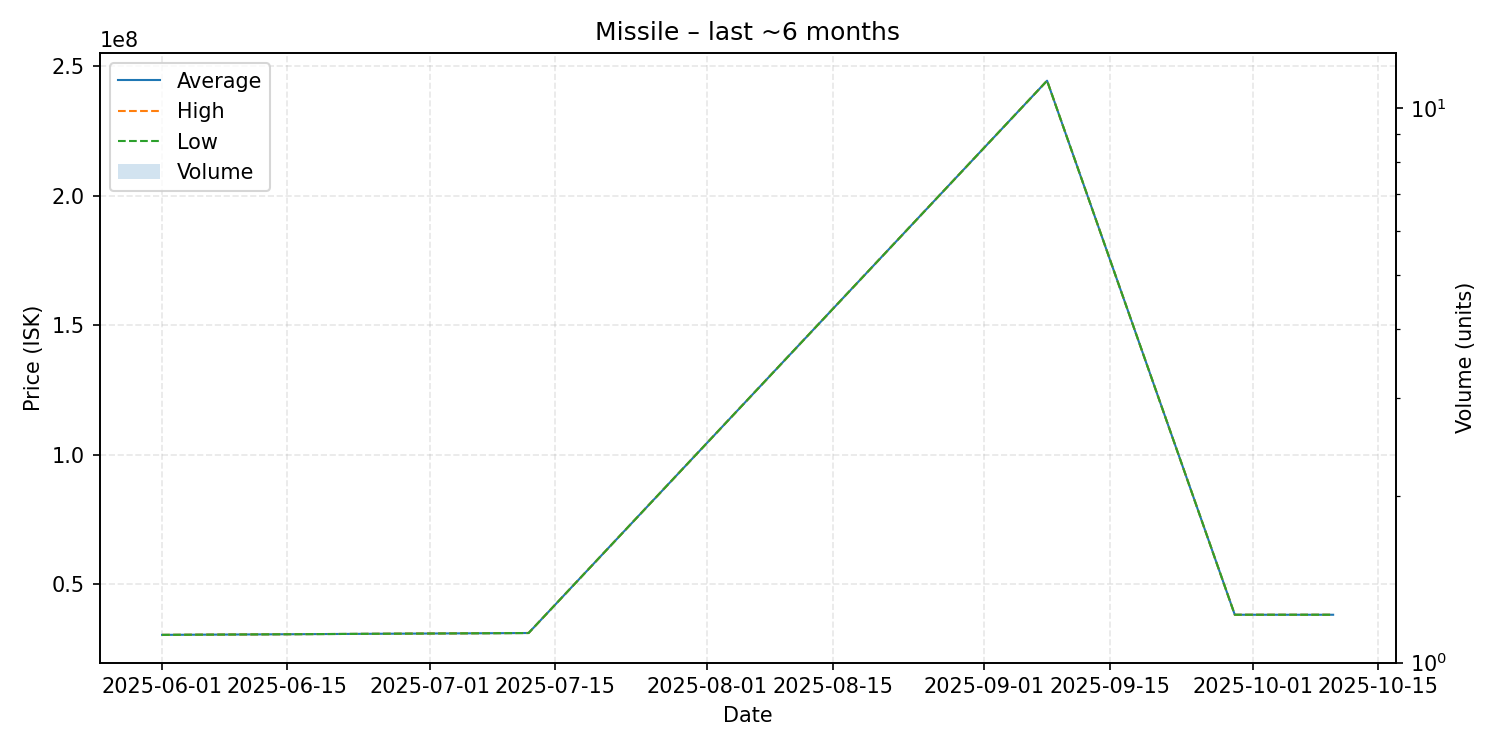

Values plotted in this chart, from the file beside it:
date, average, highest, lowest, order_count, volume
2025-06-01, 30530000, 30530000, 30530000, 1, 1
2025-07-12, 31250000, 31250000, 31250000, 1, 1
2025-09-08, 244500000, 244500000, 244500000, 1, 1
2025-09-29, 38300000, 38300000, 38300000, 1, 1
2025-10-10, 38300000, 38300000, 38300000, 1, 1
